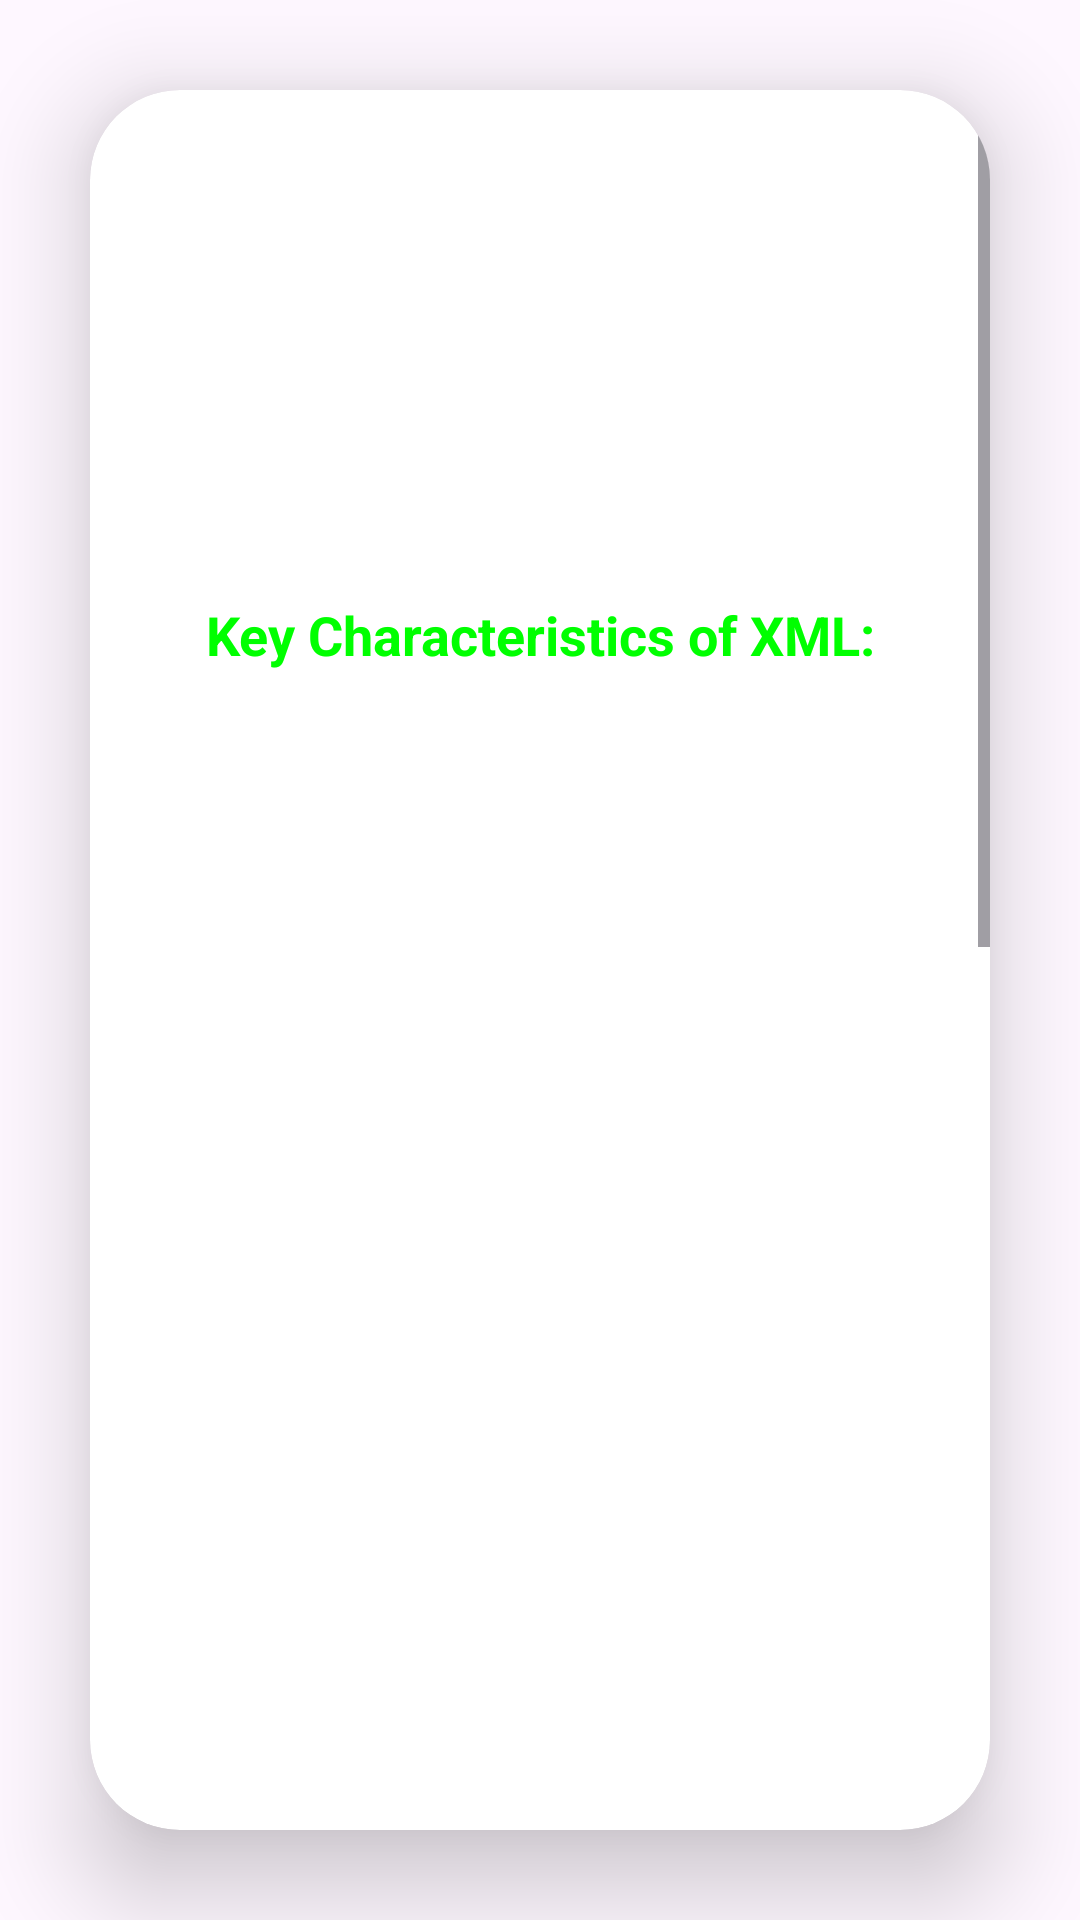

Write the Android layout XML for this screen, with the resource values it uses.
<!-- AndroidManifest.xml: application theme Theme.TechJourneyCompanion -->
<!-- res/layout/activity_frontend_xml.xml -->
<?xml version="1.0" encoding="utf-8"?>
<LinearLayout
    xmlns:android="http://schemas.android.com/apk/res/android"
    xmlns:app="http://schemas.android.com/apk/res-auto"
    android:layout_width="match_parent"
    android:layout_height="match_parent"
    android:orientation="vertical"
    android:gravity="center"
    android:background="@drawable/lavender_round"
    >
    <androidx.cardview.widget.CardView
        android:layout_width="match_parent"
        android:layout_height="wrap_content"
        android:layout_margin="30dp"
        app:cardCornerRadius="30dp"
        app:cardElevation="20dp">

        <ScrollView
            android:layout_width="match_parent"
            android:layout_height="600dp"
            android:layout_below="@id/title2"
            android:id="@+id/scroll">


            <LinearLayout
                android:layout_width="match_parent"
                android:layout_height="wrap_content"
                android:orientation="vertical"
                android:layout_gravity="center_horizontal"
                android:padding="24dp"
                android:background="@drawable/custom_edittext">

                
                <TextView
                    android:layout_width="match_parent"
                    android:layout_height="wrap_content"
                    android:text="@string/xml_or_extensible_markup_language_is_a_widely_used_markup_language_designed_to_structure_store_and_transport_data_in_a_human_readable_and_machine_readable_format"
                    android:textColor="@color/white"
                    android:textSize="18sp"
                    android:textAlignment="center"/>

                
                <TextView
                    android:layout_width="match_parent"
                    android:layout_height="wrap_content"
                    android:text="@string/key_characteristics_of_xml"
                    android:textStyle="bold"
                    android:layout_marginTop="16dp"
                    android:textColor="@color/green"
                    android:textSize="18sp"
                    android:textAlignment="center"/>

                <TextView
                    android:layout_width="match_parent"
                    android:layout_height="wrap_content"
                    android:text="@string/tags_and_elements_xml_documents_use_tags_to_enclose_data_elements_tags_are_enclosed_in_angle_brackets_and_can_be_nested_to_represent_hierarchical_relationships"
                    android:textColor="@color/white"
                    android:textSize="18sp"
                    android:textAlignment="center"
                    android:layout_marginTop="8dp"/>

                <TextView
                    android:layout_width="match_parent"
                    android:layout_height="wrap_content"
                    android:text="@string/attributes_elements_in_xml_can_have_attributes_that_provide_additional_information_about_the_data_they_represent_attributes_are_specified_within_the_opening_tag_of_an_element"
                    android:textColor="@color/white"
                    android:textSize="18sp"
                    android:textAlignment="center"
                    android:layout_marginTop="8dp"/>

                <TextView
                    android:layout_width="match_parent"
                    android:layout_height="wrap_content"
                    android:text="@string/hierarchical_structure_xml_documents_have_a_hierarchical_structure_where_elements_can_have_parent_child_relationships_forming_a_tree_like_structure"
                    android:textColor="@color/white"
                    android:textSize="18sp"
                    android:textAlignment="center"
                    android:layout_marginTop="8dp"/>

                <TextView
                    android:layout_width="match_parent"
                    android:layout_height="wrap_content"
                    android:text="@string/human_readable_and_machine_readable_xml_is_designed_to_be_both_readable_by_humans_and_processable_by_machines_making_it_suitable_for_data_interchange"
                    android:textColor="@color/white"
                    android:textSize="18sp"
                    android:textAlignment="center"
                    android:layout_marginTop="8dp"/>

                <TextView
                    android:layout_width="match_parent"
                    android:layout_height="wrap_content"
                    android:text="@string/flexibility_xml_allows_you_to_define_custom_tags_and_structures_making_it_adaptable_to_different_data_formats_and_requirements"
                    android:textColor="@color/white"
                    android:textSize="18sp"
                    android:textAlignment="center"
                    android:layout_marginTop="8dp"/>

                

                
                <TextView
                    android:layout_width="match_parent"
                    android:layout_height="wrap_content"
                    android:text="@string/reasons_why_xml_is_needed_for_designing_front_end"
                    android:textStyle="bold"
                    android:textColor="@color/green"
                    android:textSize="18sp"
                    android:textAlignment="center"
                    android:layout_marginTop="16dp"/>

                <TextView
                    android:layout_width="match_parent"
                    android:layout_height="wrap_content"
                    android:text="@string/declarative_layout_definition_n_nxml_xml_provides_a_declarative_way_to_define_ui_layouts_using_tags_and_attributes_making_it_straightforward_to_describe_the_structure_and_appearance_of_ui_elements"
                    android:textColor="@color/white"
                    android:textSize="18sp"
                    android:textAlignment="center"
                    android:layout_marginTop="8dp"/>

                

                
                <TextView
                    android:layout_width="match_parent"
                    android:layout_height="wrap_content"
                    android:text="@string/learning_sites"
                    android:textStyle="bold"
                    android:textColor="@color/green"
                    android:textSize="18sp"
                    android:textAlignment="center"
                    android:layout_marginTop="16dp"/>

                <TextView
                    android:layout_width="match_parent"
                    android:layout_height="wrap_content"
                    android:text="@string/w3schools_xml_tutorial_n_nurl_https_www_w3schools_com_xml"
                    android:textColor="@color/sky"
                    android:autoLink="web"
                    android:textSize="18sp"
                    android:textAlignment="center"
                    android:layout_marginTop="8dp"/>

                
            </LinearLayout>
        </ScrollView>
    </androidx.cardview.widget.CardView>

    <LinearLayout
        android:layout_width="wrap_content"
        android:layout_height="wrap_content"
        android:orientation="horizontal">

        <Button
            android:id="@+id/logout"
            android:layout_width="wrap_content"
            android:layout_height="wrap_content"
            android:text="@string/logout"
            android:background="@drawable/lavender_round"
            android:textSize="18sp"
            android:layout_marginEnd="20dp"/>

        <Button
            android:id="@+id/backButton"
            android:layout_width="wrap_content"
            android:layout_height="wrap_content"
            android:text="@string/back"
            android:textSize="18sp"
            android:background="@drawable/lavender_round"/>
    </LinearLayout>
</LinearLayout>
<!-- resources referenced by this layout -->
<resources>
  <color name="green">#00FF00</color>
  <color name="sky">#E837D8D8</color>
  <color name="white">#FFFFFFFF</color>
  <string name="attributes_elements_in_xml_can_have_attributes_that_provide_additional_information_about_the_data_they_represent_attributes_are_specified_within_the_opening_tag_of_an_element">Attributes: Elements in XML can have attributes that provide additional information about the data they represent. Attributes are specified within the opening tag of an element.</string>
  <string name="back">Back</string>
  <string name="declarative_layout_definition_n_nxml_xml_provides_a_declarative_way_to_define_ui_layouts_using_tags_and_attributes_making_it_straightforward_to_describe_the_structure_and_appearance_of_ui_elements">Declarative Layout Definition:\n\nXML: XML provides a declarative way to define UI layouts using tags and attributes, making it straightforward to describe the structure and appearance of UI elements..</string>
  <string name="flexibility_xml_allows_you_to_define_custom_tags_and_structures_making_it_adaptable_to_different_data_formats_and_requirements">Flexibility: XML allows you to define custom tags and structures, making it adaptable to different data formats and requirements</string>
  <string name="hierarchical_structure_xml_documents_have_a_hierarchical_structure_where_elements_can_have_parent_child_relationships_forming_a_tree_like_structure">Hierarchical Structure: XML documents have a hierarchical structure where elements can have parent-child relationships, forming a tree-like structure.</string>
  <string name="human_readable_and_machine_readable_xml_is_designed_to_be_both_readable_by_humans_and_processable_by_machines_making_it_suitable_for_data_interchange">Human-Readable and Machine-Readable: XML is designed to be both readable by humans and processable by machines, making it suitable for data interchange.</string>
  <string name="key_characteristics_of_xml">Key Characteristics of XML:</string>
  <string name="learning_sites">Learning Sites:</string>
  <string name="logout">Logout</string>
  <string name="reasons_why_xml_is_needed_for_designing_front_end">Reasons Why XML is Needed for Designing Front End:</string>
  <string name="tags_and_elements_xml_documents_use_tags_to_enclose_data_elements_tags_are_enclosed_in_angle_brackets_and_can_be_nested_to_represent_hierarchical_relationships">Tags and Elements: XML documents use tags to enclose data elements. Tags are enclosed in angle brackets and can be nested to represent hierarchical relationships.</string>
  <string name="w3schools_xml_tutorial_n_nurl_https_www_w3schools_com_xml">- W3Schools XML Tutorial:\n\nURL: https://www.w3schools.com/xml</string>
  <string name="xml_or_extensible_markup_language_is_a_widely_used_markup_language_designed_to_structure_store_and_transport_data_in_a_human_readable_and_machine_readable_format">XML, or Extensible Markup Language, is a widely used markup language designed to structure, store, and transport data in a human-readable and machine-readable format.</string>
  <style name="Theme.TechJourneyCompanion" parent="Base.Theme.TechJourneyCompanion" />
  <style name="Base.Theme.TechJourneyCompanion" parent="Theme.Material3.DayNight.NoActionBar">
          
          
      </style>
</resources>
